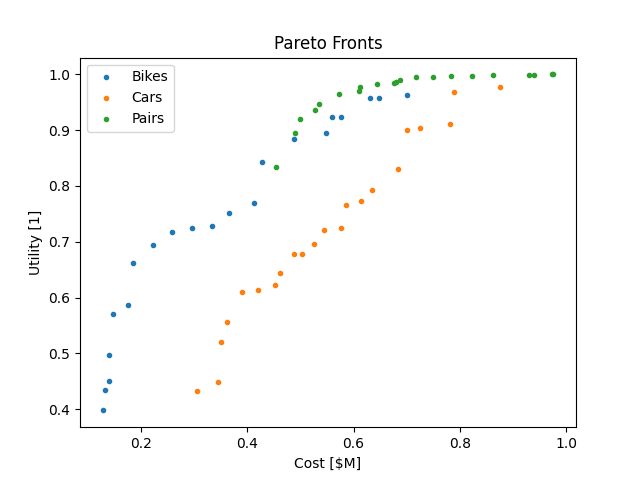

The file beside this chart, header and first rows:
, vehicles, vehicle_quantities, vehicle_costs, vehicle_ranges, vehicle_speeds, total_requests, completed, dropped, impossible, pax_volume, average_wait, max_wait, average_duration, average_distance, availability, pax_max, utility, fleet_cost
0, ['B1, E1, G1, K1'], [40], [3200.0], [13.869625520110958], [3.043478260869565], 1790, 487, 721, 582, 487, 5.565, 9.994, 30.41, 1.492, 0.08827, 22, 0.3979, 128000
7, ['B1, E1, G1, K2'], [40], [3300.0], [13.908205841446453], [4.40251572327044], 1790, 567, 641, 582, 567, 4.613, 9.998, 21.38, 1.495, 0.1391, 32, 0.4347, 132000
28, ['B1, E1, G2, K2'], [40], [3500.0], [13.881177123820098], [4.364089775561097], 1790, 726, 482, 582, 726, 5.052, 9.997, 21.34, 1.479, 0.1603, 36, 0.4514, 140000
14, ['B1, E1, G1, K3'], [40], [3500.0], [13.793103448275861], [12.727272727272727], 1790, 742, 466, 582, 742, 4.252, 9.995, 8.038, 1.493, 0.1827, 65, 0.4978, 140000
35, ['B1, E1, G2, K3'], [40], [3700.0], [13.766519823788546], [12.620192307692307], 1790, 1057, 151, 582, 1057, 3.855, 9.997, 8.068, 1.487, 0.2944, 79, 0.5705, 148000
15, ['B1, E1, G1, K3'], [50], [3500.0], [13.793103448275861], [12.727272727272727], 1790, 854, 354, 582, 854, 1.948, 9.997, 8.047, 1.495, 0.324, 91, 0.5869, 175000
36, ['B1, E1, G2, K3'], [50], [3700.0], [13.766519823788546], [12.620192307692307], 1790, 1143, 65, 582, 1143, 1.686, 9.992, 8.075, 1.488, 0.4687, 99, 0.6619, 185000
37, ['B1, E1, G2, K3'], [60], [3700.0], [13.766519823788546], [12.620192307692307], 1790, 1189, 19, 582, 1189, 0.7214, 9.654, 8.087, 1.491, 0.5626, 99, 0.6943, 222000
38, ['B1, E1, G2, K3'], [70], [3700.0], [13.766519823788546], [12.620192307692307], 1790, 1207, 1, 582, 1207, 0.4562, 9.735, 8.085, 1.49, 0.6235, 102, 0.7181, 259000
39, ['B1, E1, G2, K3'], [80], [3700.0], [13.766519823788546], [12.620192307692307], 1790, 1208, 0, 582, 1208, 0.2261, 7.801, 8.082, 1.49, 0.643, 102, 0.7239, 296000
40, ['B1, E1, G2, K3'], [90], [3700.0], [13.766519823788546], [12.620192307692307], 1790, 1208, 0, 582, 1208, 0.09122, 6.239, 8.082, 1.49, 0.6587, 102, 0.7283, 333000
163, ['B3, E2, G2, K3'], [60], [6100.0], [28.89060092449923], [6.809338521400779], 1790, 1168, 492, 130, 1493, 2.811, 9.994, 14.18, 1.496, 0.3844, 136, 0.7524, 366000
143, ['B3, E2, G1, K3'], [70], [5900.0], [28.92960462873674], [6.840390879478828], 1790, 979, 681, 130, 1233, 0.8031, 9.904, 14.11, 1.495, 0.4631, 147, 0.7699, 413000
164, ['B3, E2, G2, K3'], [70], [6100.0], [28.89060092449923], [6.809338521400779], 1790, 1285, 375, 130, 1627, 0.8813, 9.986, 14.14, 1.491, 0.5989, 147, 0.8433, 427000
165, ['B3, E2, G2, K3'], [80], [6100.0], [28.89060092449923], [6.809338521400779], 1790, 1373, 287, 130, 1744, 0.4124, 9.957, 14.15, 1.493, 0.7218, 148, 0.8846, 488000
377, ['B1, E1, G2, K3', 'C1, P1, G1, M1, A3'], [50, 8], [3700.0, 38200], [13.766519823788546, 295.68302779420463], [12.620192307692307, 21.52521525215252], 1790, 1633, 27, 130, 2071, 1.543, 9.963, 7.144, 1.488, 0.6575, 171, 0.8945, 490600
7, ['B1, E1, G2, K3', 'C1, P1, G1, M2, A3'], [40, 8], [3700.0, 43800], [13.766519823788546, 288.0184331797235], [12.620192307692307, 40], 1790, 1656, 4, 130, 2105, 0.7969, 9.957, 6.077, 1.487, 0.7335, 180, 0.9206, 498400
730, ['B1, E1, G2, K3', 'C1, P1, G1, M1, A3'], [60, 8], [3700.0, 38200], [13.766519823788546, 295.68302779420463], [12.620192307692307, 21.52521525215252], 1790, 1650, 10, 130, 2094, 0.5634, 9.886, 7.209, 1.488, 0.8045, 173, 0.9356, 527600
384, ['B1, E1, G2, K3', 'C1, P1, G1, M2, A3'], [50, 8], [3700.0, 43800], [13.766519823788546, 288.0184331797235], [12.620192307692307, 40], 1790, 1660, 0, 130, 2112, 0.4847, 9.966, 6.327, 1.487, 0.8112, 190, 0.9461, 535400
737, ['B1, E1, G2, K3', 'C1, P1, G1, M2, A3'], [60, 8], [3700.0, 43800], [13.766519823788546, 288.0184331797235], [12.620192307692307, 40], 1790, 1660, 0, 130, 2112, 0.1495, 6.695, 6.521, 1.487, 0.8827, 190, 0.9651, 572400
1053, ['B1, E1, G2, K3', 'C1, P1, G1, M2, A3'], [70, 8], [3700.0, 43800], [13.766519823788546, 288.0184331797235], [12.620192307692307, 40], 1790, 1660, 0, 130, 2112, 0.05932, 4.213, 6.641, 1.487, 0.9039, 190, 0.9708, 609400
838, ['B1, E1, G2, K3', 'C2, P1, G1, M2, A3'], [60, 8], [3700.0, 48800], [13.766519823788546, 279.9552071668533], [12.620192307692307, 34.63631865413162], 1790, 1779, 0, 11, 2488, 0.3174, 8.128, 6.489, 1.486, 0.9156, 214, 0.9778, 612400
842, ['B1, E1, G2, K3', 'C2, P1, G1, M3, A3'], [60, 8], [3700.0, 52650], [13.766519823788546, 275.33039647577095], [12.620192307692307, 40], 1790, 1779, 0, 11, 2488, 0.2224, 7.087, 6.343, 1.486, 0.9313, 215, 0.982, 643200
927, ['B1, E1, G2, K3', 'C3, P1, G1, M3, A3'], [60, 8], [3700.0, 56650], [13.766519823788546, 248.015873015873], [12.620192307692307, 40], 1790, 1789, 0, 1, 2542, 0.2292, 7.087, 6.343, 1.486, 0.9402, 221, 0.9843, 675200
1151, ['B1, E1, G2, K3', 'C2, P1, G1, M3, A3'], [70, 8], [3700.0, 52650], [13.766519823788546, 275.33039647577095], [12.620192307692307, 40], 1790, 1779, 0, 11, 2488, 0.1279, 5.793, 6.457, 1.486, 0.9441, 215, 0.9856, 680200
1426, ['B1, E1, G2, K3', 'C2, P1, G1, M2, A3'], [80, 8], [3700.0, 48800], [13.766519823788546, 279.9552071668533], [12.620192307692307, 34.63631865413162], 1790, 1779, 0, 11, 2488, 0.07748, 5.197, 6.588, 1.486, 0.9603, 214, 0.9898, 686400
1430, ['B1, E1, G2, K3', 'C2, P1, G1, M3, A3'], [80, 8], [3700.0, 52650], [13.766519823788546, 275.33039647577095], [12.620192307692307, 40], 1790, 1779, 0, 11, 2488, 0.03912, 4.213, 6.474, 1.486, 0.9782, 215, 0.9944, 717200
1498, ['B1, E1, G2, K3', 'C3, P1, G1, M3, A3'], [80, 8], [3700.0, 56650], [13.766519823788546, 248.015873015873], [12.620192307692307, 40], 1790, 1789, 0, 1, 2542, 0.04081, 4.213, 6.461, 1.486, 0.9827, 221, 0.9955, 749200
1427, ['B1, E1, G2, K3', 'C2, P1, G1, M2, A3'], [80, 10], [3700.0, 48800], [13.766519823788546, 279.9552071668533], [12.620192307692307, 34.63631865413162], 1790, 1779, 0, 11, 2488, 0.01245, 3.068, 6.575, 1.486, 0.9899, 217, 0.9974, 784000
1431, ['B1, E1, G2, K3', 'C2, P1, G1, M3, A3'], [80, 10], [3700.0, 52650], [13.766519823788546, 275.33039647577095], [12.620192307692307, 40], 1790, 1779, 0, 11, 2488, 0.007431, 2.443, 6.455, 1.486, 0.9911, 218, 0.9977, 822500
1499, ['B1, E1, G2, K3', 'C3, P1, G1, M3, A3'], [80, 10], [3700.0, 56650], [13.766519823788546, 248.015873015873], [12.620192307692307, 40], 1790, 1789, 0, 1, 2542, 0.006835, 2.443, 6.443, 1.486, 0.9966, 224, 0.9991, 862500
1497, ['B1, E1, G2, K3', 'C3, P1, G1, M2, A3'], [80, 12], [3700.0, 52800], [13.766519823788546, 251.76233635448136], [12.620192307692307, 30.15941404566997], 1790, 1789, 0, 1, 2542, 0.006936, 2.479, 6.674, 1.486, 0.9972, 220, 0.9993, 929600
1229, ['B1, E1, G2, K3', 'C3, P1, G1, M3, A3'], [70, 12], [3700.0, 56650], [13.766519823788546, 248.015873015873], [12.620192307692307, 40], 1790, 1789, 0, 1, 2542, 0.00554, 2.239, 6.361, 1.486, 0.9972, 224, 0.9993, 938800
3391, ['B3, E1, G2, K3', 'C3, P1, G1, M3, A3'], [100, 8], [5200.0, 56650], [9.742790335151987, 248.015873015873], [7.085020242914981, 40], 1790, 1789, 0, 1, 2542, 0.004277, 3.384, 11.4, 1.486, 0.9989, 202, 0.9997, 973200
1500, ['B1, E1, G2, K3', 'C3, P1, G1, M3, A3'], [80, 12], [3700.0, 56650], [13.766519823788546, 248.015873015873], [12.620192307692307, 40], 1790, 1789, 0, 1, 2542, 0.001128, 0.8327, 6.421, 1.486, 0.9994, 224, 0.9999, 975800
